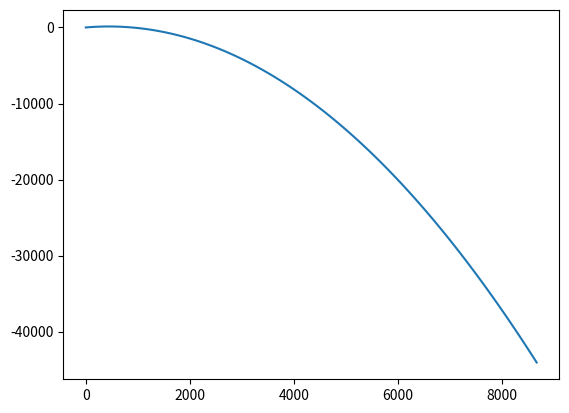

Reproduce this figure in Python.
import numpy as np
import matplotlib.pyplot as plt


#global constants 

g = 9.81 #gravitational constant 
x_i = 0 
y_i = 0 
v_o = 100
theta = np.deg2rad(30)


def motion_x (t:float) -> float: 
    
    x_f = x_i + ((v_o * np.cos(theta)) *t)
    
    return x_f

def motion_y (t:float) -> float: 
    
    y_f = y_i + ((v_o * np.sin(theta)) *t) - (g*t**2)/2
    
    return y_f



def main(): 

    x, y = [],[]

    for i in range(0,101): 
        x.append(motion_x(i))
        y.append(motion_y(i))

    for x_coord, y_coord in zip(x, y):
        print(f"x: {x_coord}, y: {y_coord}")
    
    plt.plot(x,y)
    plt.show()

if __name__ == "__main__":
    main()